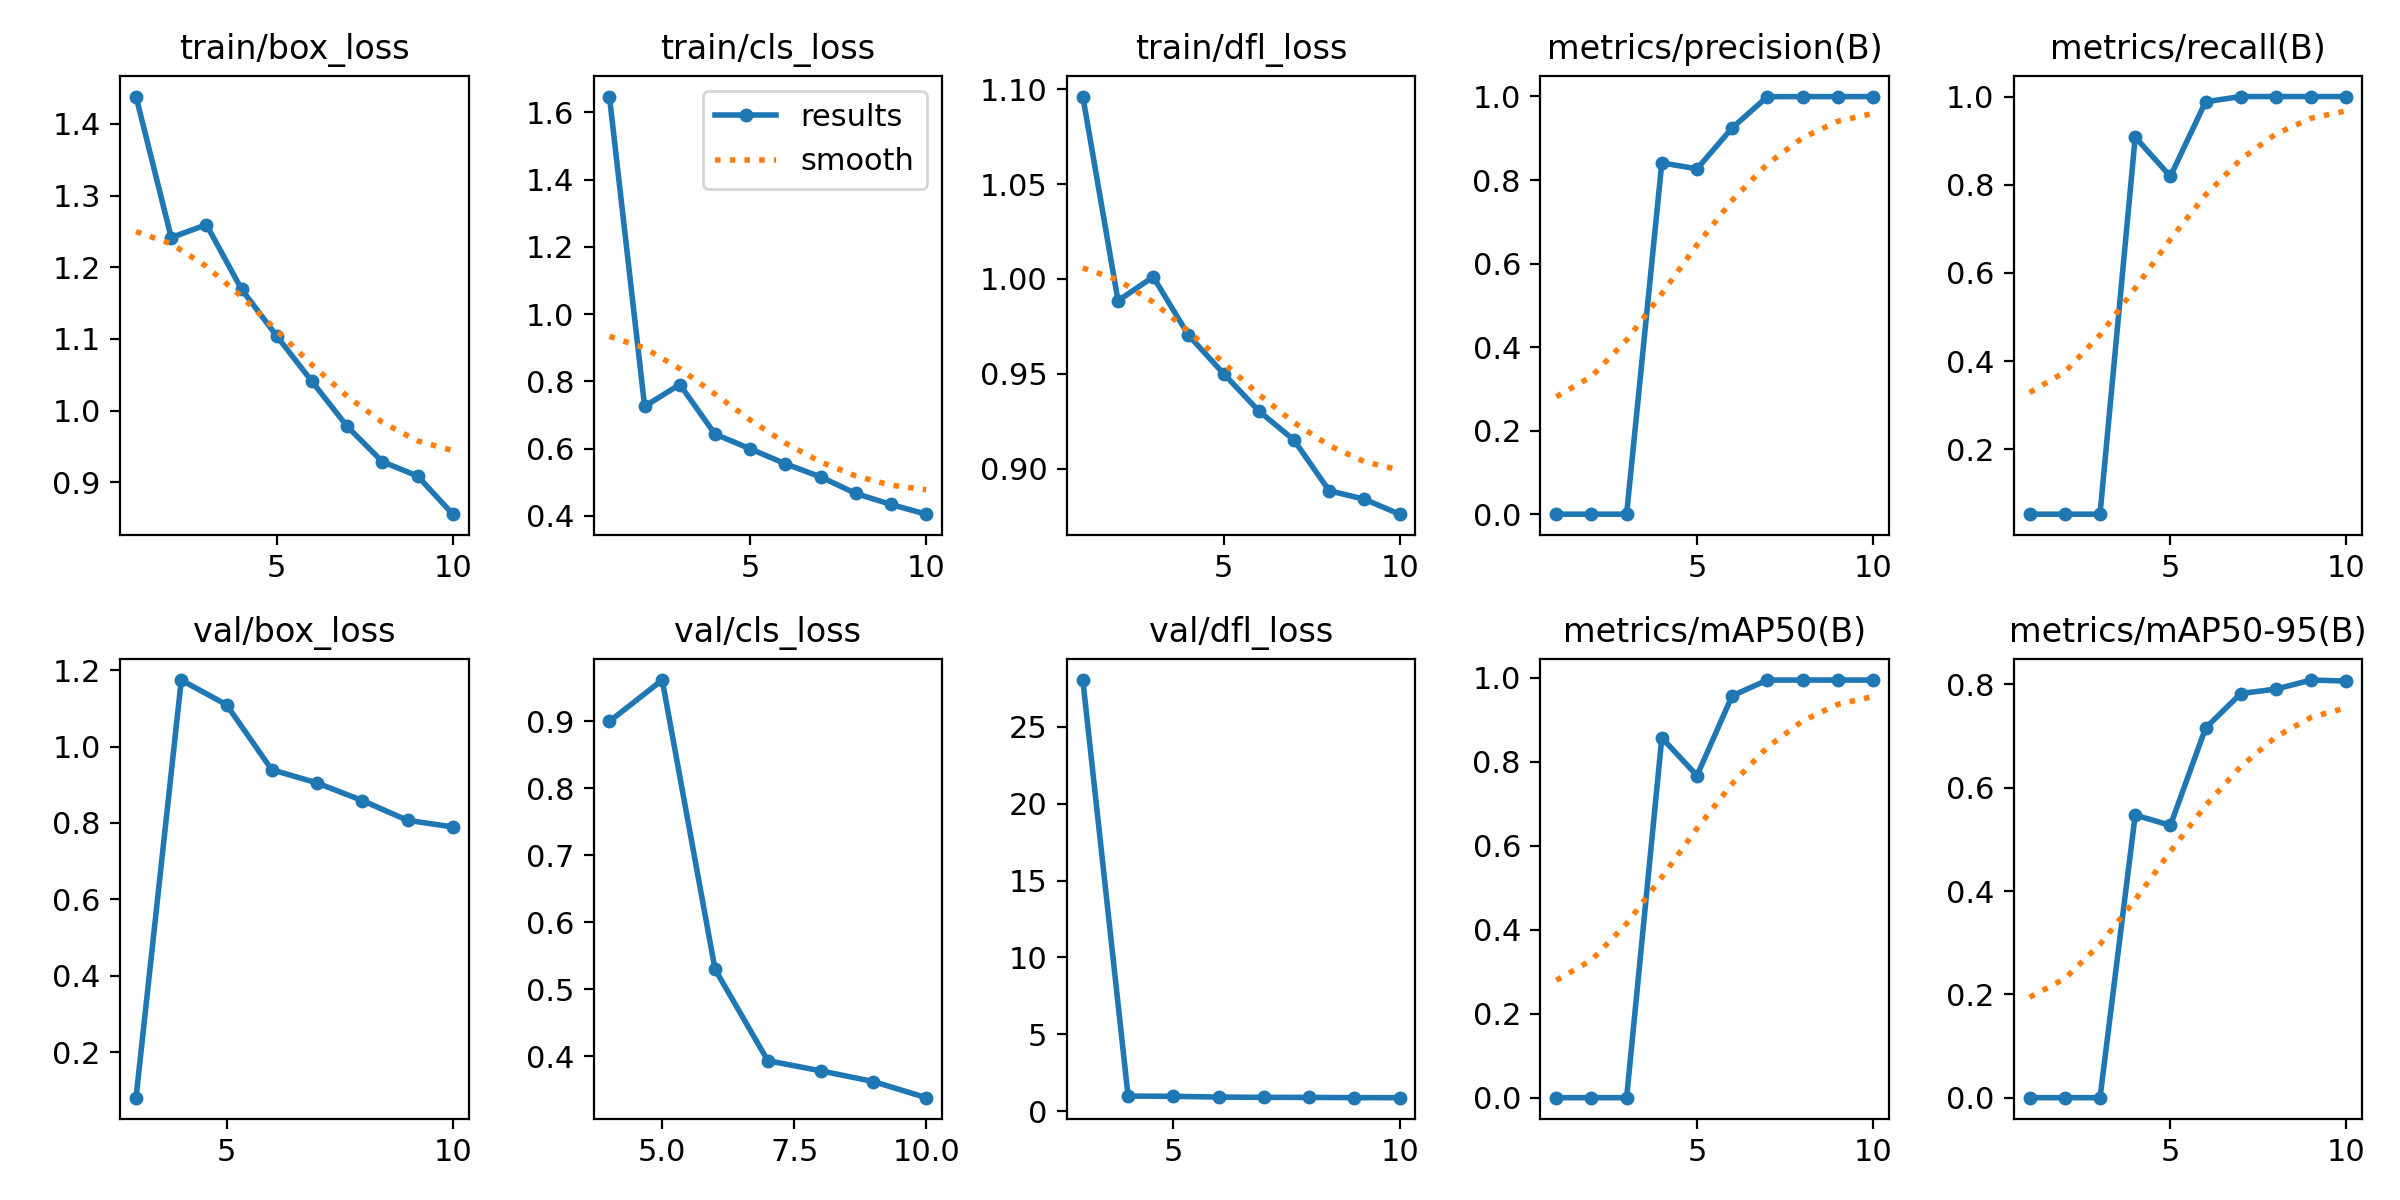

The file beside this chart, header and first rows:
epoch, train/box_loss, train/cls_loss, train/dfl_loss, metrics/precision(B), metrics/recall(B), metrics/mAP50(B), metrics/mAP50-95(B), val/box_loss, val/cls_loss, val/dfl_loss, lr/pg0, lr/pg1, lr/pg2
1, 1.438, 1.647, 1.096, 0.00061, 0.05325, 0.00032, 0.00012, nan, nan, nan, 0.0006556, 0.0006556, 0.0006556
2, 1.242, 0.7255, 0.9885, 0.00061, 0.05325, 0.00032, 0.00012, nan, nan, nan, 0.001191, 0.001191, 0.001191
3, 1.26, 0.7904, 1.001, 0.00061, 0.05325, 0.00032, 0.00012, 0.08047, inf, 28.05, 0.001595, 0.001595, 0.001595
4, 1.169, 0.6428, 0.9704, 0.841, 0.9079, 0.8576, 0.547, 1.174, 0.9, 0.9758, 0.001406, 0.001406, 0.001406
5, 1.104, 0.5992, 0.9501, 0.8268, 0.8191, 0.7673, 0.527, 1.11, 0.9617, 0.9583, 0.001208, 0.001208, 0.001208
6, 1.041, 0.5544, 0.9304, 0.9247, 0.9882, 0.9576, 0.7154, 0.9395, 0.5299, 0.9106, 0.00101, 0.00101, 0.00101
7, 0.978, 0.5156, 0.9151, 0.9994, 1, 0.995, 0.7822, 0.9048, 0.3932, 0.8928, 0.000812, 0.000812, 0.000812
8, 0.9287, 0.4662, 0.8884, 0.9996, 1, 0.995, 0.7908, 0.8587, 0.3781, 0.8871, 0.000614, 0.000614, 0.000614
9, 0.9088, 0.4336, 0.884, 0.9996, 1, 0.995, 0.8083, 0.8069, 0.3621, 0.8735, 0.000416, 0.000416, 0.000416
10, 0.8555, 0.4046, 0.8761, 0.9997, 1, 0.995, 0.8063, 0.7896, 0.3379, 0.8706, 0.000218, 0.000218, 0.000218
